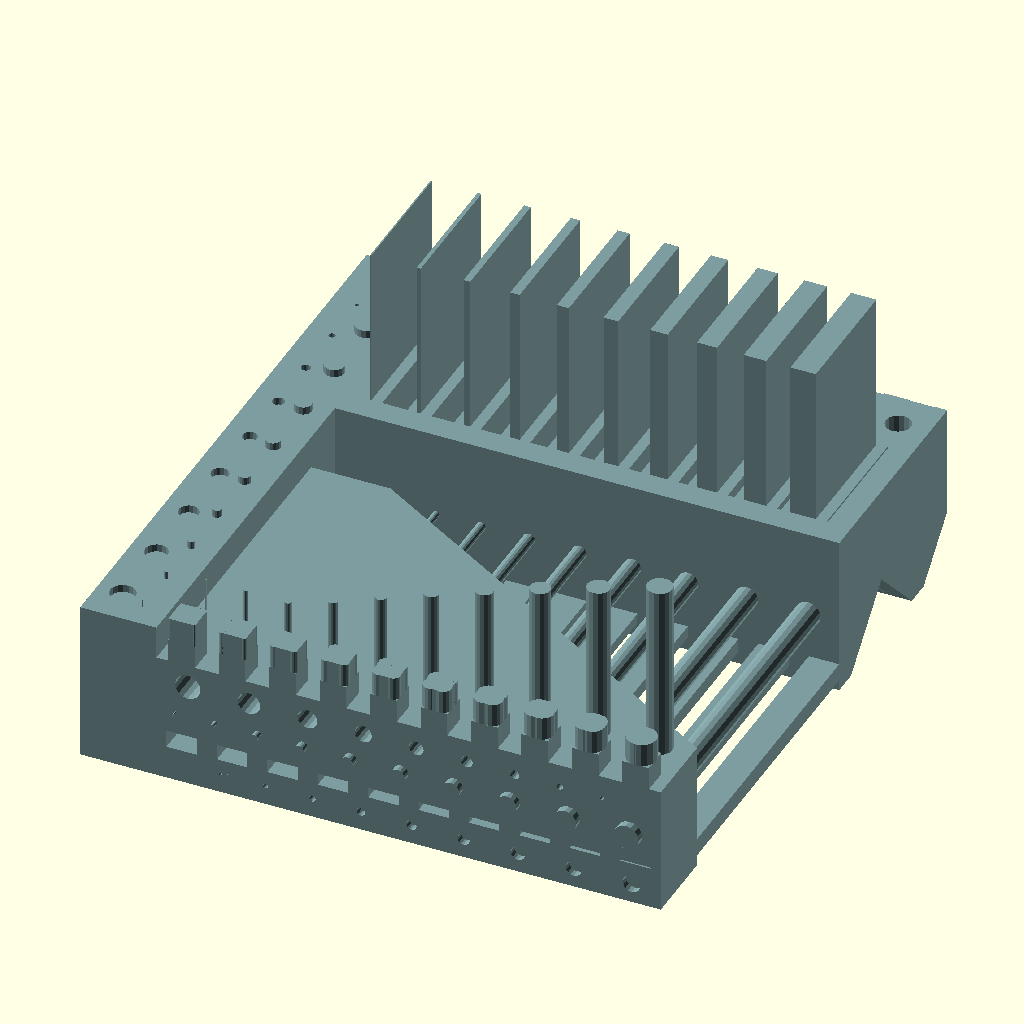
Cell 1: rendered with the file's own defaults.
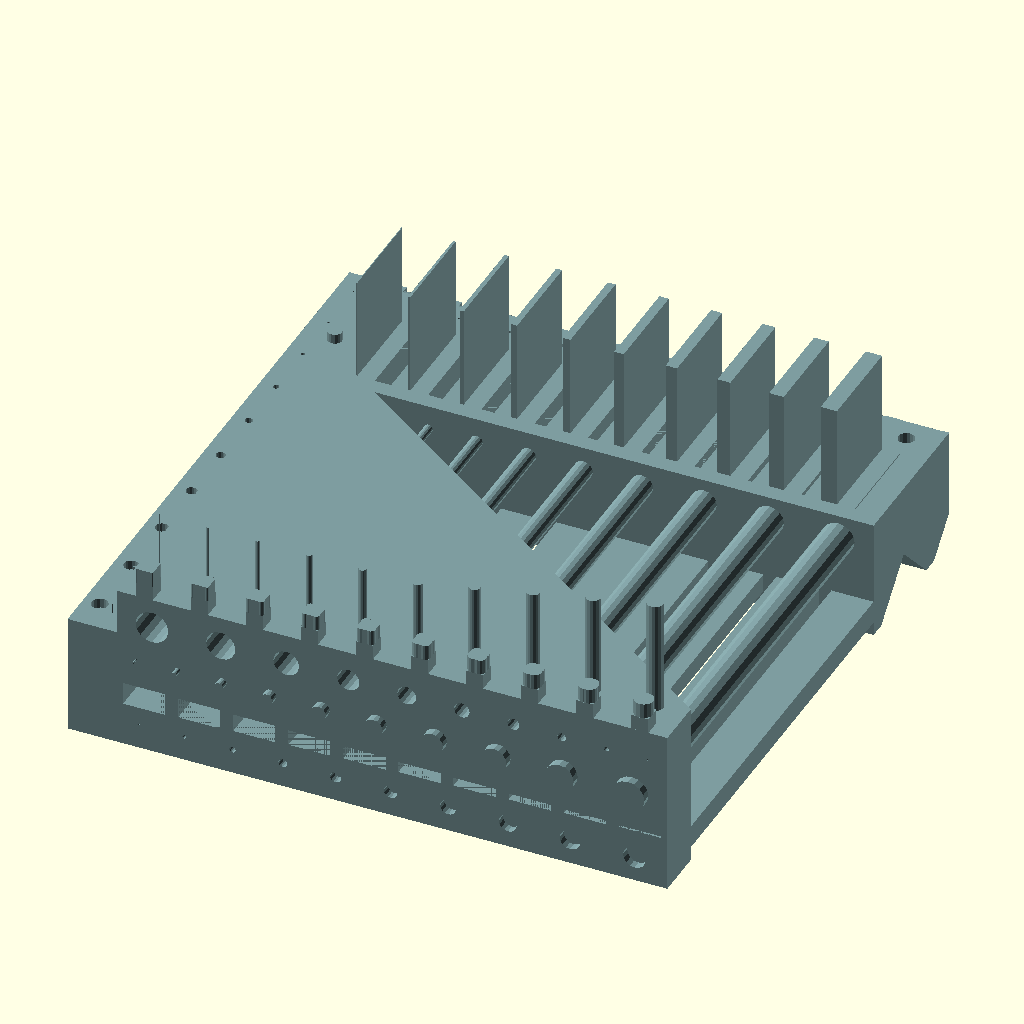
Cell 2: the same model with layerHeight = 0.4.
All cells are drawn from the same view direction (rotation 55°, 0°, 25°, orthographic, colour scheme Cornfield), but the view is re-fitted for each cell, so position and scale can differ between cells as well as the parameter.
Source of the model, eval_suites/basic/Eval Model.scad:
/* Cylindrical test feature object for determining
   several smallest feature capabilities
   Ben Weiss, 2015-2016
  
   TODO:
     - Improve sizing of outrigger to better accommodate aspect ratio requirements of negative
       features by allowing the left hand edge to not be aligned with the Y axis.
     - Add a test for depth of emboss/engrave needed to be visible. Vertical: cylinder on top of xyRadius.
       Horizontal: cylinder on right side, negative cylinder on connectingBar
     - Create a test script that generates a model for each variable bigger and smaller than
       its default for validating model integrity.
     - Add an overhang angle test
     - For SPEED, consider changing the main construct to union all the positive features, then union in the difference between the (core + outrigger) and the negative features.
 */ 
 
// Special variable set explicitly by the eval server. Don't change this name without also changing it in
// the Python server AND in the javascript!
layerHeight = 0.2;      // mm
nozzleDiameter = 0.4;   // mm, only supplied in a default mode

// Variables set by Eval Model server. For each set of min/max variables, there is a very specific comment
// structure that needs to be present in this file to configure the server (backend and frontend). The
// comment begins with the special string "json" and ends with "/json" enclosed in gthan/lthan brackets, 
// and the text between them needs to be structured JSON text as shown below.
//
// After adding or removing blocks, run modelparams.py to update the static images used for visualization.
// The JSON fields are these:
//  - Name: Plain text name of the parameter (for web page use)
//  - Desc: Plain text description of what the user should do for this test
//  - LowKeyword: Keyword to show at the low end of the slider
//  - HighKeyword: Keyword to show at the high end of the slider
//  - varBase: Variable names. OpenSCAD should include these variables: min<varBase>, max<varBase>, skip<varBase>
//    NOTE: These names are also the database keys, so changeing them will break compatibility with old data.
//  - min/maxDefault: Values to use for a default test part. These may be 
//  - min/maxDefaultLH: Values to use if all we are given is a characteristic diameter and layer height.
//    These may be functions of layerHeight and nozzleDiameter.
//  - sortOrder: This (optional) variable specifies an ordering number for sorting the parameters on the front end
//    (otherwise they will be sorted arbitrarily). Low value is higher in the list of parameters.
//  - instanceCount: Number of copies of the feature present in the test part. For this model, these are all 10,
//    because featureCount = 10.

/*
<json>
    {
        "Name": "Vertical Pillars",
        "Desc": "Use the slider to indicate how many columns printed acceptably.",
        "LowKeyword": "Lost",
        "HighKeyword": "Printed",
        "varBase": "PosPillarDiaV",
        "minDefault": 0.1,
        "maxDefault": 2,
        "minDefaultND": "0.5 * nozzleDiameter",
        "maxDefaultND": "5 * nozzleDiameter",
        "cameraData": "9.57,-17.9,8.45,57.8,0,314.8,85",
        "sortOrder": 0,
				"instanceCount": 10
    }
</json>
*/
        
minPosPillarDiaV = 0.1; //mm
maxPosPillarDiaV = 2;
skipPosPillarDiaV = -1;      // skip the first <> items when building (for visualization purposes)

/*
<json>
    {
        "Name": "Horizontal Circular Holes",
        "Desc": "Use the slider to indicate how many holes let light through.",
        "LowKeyword": "Lost",
        "HighKeyword": "Resolved",
        "varBase": "NegPillarDiaH",
        "minDefault": "0.5 * layerHeight",
        "maxDefault": "10 * layerHeight",
        "minDefaultND": "0.5 * layerHeight",
        "maxDefaultND": "10 * layerHeight",
        "cameraData": "-26.8,6,-4.5,71.8,0,36.7,90",
        "sortOrder": 1,
				"instanceCount": 10
    }
</json>
*/
minNegPillarDiaH = 0.5 * layerHeight;
maxNegPillarDiaH = 10 * layerHeight;
skipNegPillarDiaH = -1;

/*
<json>
    {
        "Name": "Horizontal Bosses",
        "Desc": "Use the slider to indicate how many bumps printed successfully.",
        "LowKeyword": "Lost",
        "HighKeyword": "Printed",
        "varBase": "PosButtonDiaH",
        "minDefault": "0.5 * layerHeight",
        "maxDefault": "10 * layerHeight",
        "minDefaultND": "0.5 * layerHeight",
        "maxDefaultND": "10 * layerHeight",
        "cameraData": "-26.8,6,-4.5,71.8,0,36.7,90",
        "sortOrder": 2,
				"instanceCount": 10
    }
</json>
*/
minPosButtonDiaH = 0.5 * layerHeight; //mm
maxPosButtonDiaH = 10 * layerHeight;
skipPosButtonDiaH = -1;

/*
<json>
    {
        "Name": "Horizontal Slots",
        "Desc": "Use the slider to indicate how many horizontal slots were resolved. Drooping of the roof is acceptable on larger slots.",
        "LowKeyword": "Lost",
        "HighKeyword": "Resolved",
        "varBase": "NegFinThkH",
        "minDefault": "0.5 * layerHeight",
        "maxDefault": "7 * layerHeight",
        "minDefaultND": "0.5 * layerHeight",
        "maxDefaultND": "10 * layerHeight",
        "cameraData": "-26.8,6,-4.5,71.8,0,36.7,90",
        "sortOrder": 3,
				"instanceCount": 10
    }
</json>
*/
minNegFinThkH = 0.5 * layerHeight;
maxNegFinThkH = 7 * layerHeight;
skipNegFinThkH = -1;

/*
<json>
    {
        "Name": "Horizontal Pockets",
        "Desc": "Use the slider to indicate how many horizontal pockets are visible.",
        "LowKeyword": "Lost",
        "HighKeyword": "Resolved",
        "varBase": "NegButtonDiaH",
        "minDefault": "0.5 * layerHeight",
        "maxDefault": "7 * layerHeight",
        "minDefaultND": "0.5 * layerHeight",
        "maxDefaultND": "7 * layerHeight",
        "cameraData": "-26.8,6,-4.5,71.8,0,36.7,90",
        "sortOrder": 4,
				"instanceCount": 10
    }
</json>
*/
minNegButtonDiaH = 0.5 * layerHeight;
maxNegButtonDiaH = 7 * layerHeight;
skipNegButtonDiaH = -1;

/*
<json>
    {
        "Name": "In-Layer Fillets",
        "Desc": "On how many of the rectangular columns can you tell the difference between the bottom half and the top half? Look from the side as shown in the picture and examine the profile - which ones jog inwards on the top half of the pillar?",
        "LowKeyword": "Look Different",
        "HighKeyword": "Look the Same",
        "varBase": "XYRadius",
        "minDefault": 0.1,
        "maxDefault": 1,
        "minDefaultND": "0.5 * nozzleDiameter",
        "maxDefaultND": "2.5 * nozzleDiameter",
        "cameraData": "6.55,-17.89,13.56,90,0,324.8,95",
        "sortOrder": 5,
				"instanceCount": 10
    }
</json>
*/
minXYRadius = 0.1;
maxXYRadius = 1;
skipXYRadius = -1;

/*
<json>
    {
        "Name": "Horizontal Circular Bars",
        "Desc": "How many horizontal bars were printed successfully?",
        "LowKeyword": "Lost",
        "HighKeyword": "Printed",
        "varBase": "PosPillarDiaH",
        "minDefault": "0.5 * layerHeight",
        "maxDefault": "10 * layerHeight",
        "minDefaultND": "0.5 * layerHeight",
        "maxDefaultND": "10 * layerHeight",
        "cameraData": "1,-10,8,55,0,89.2,90",
        "sortOrder": 6,
				"instanceCount": 10
    }
</json>
*/
minPosPillarDiaH = 0.5 * layerHeight; //mm
maxPosPillarDiaH = 10 * layerHeight;
skipPosPillarDiaH = -1;

/*
<json>
    {
        "Name": "Horizontal Fins",
        "Desc": "How many horizontal fins were printed successfully? Some drooping is OK.",
        "LowKeyword": "Lost",
        "HighKeyword": "Printed",
        "varBase": "PosFinThkH",
        "minDefault": "0.5 * layerHeight",
        "maxDefault": "7 * layerHeight",
        "minDefaultND": "0.5 * layerHeight",
        "maxDefaultND": "7 * layerHeight",
        "cameraData": "-4.56,-10.53,5.75,125,0,105.3,91.85",
        "sortOrder": 7,
				"instanceCount": 10
    }
</json>
*/
minPosFinThkH = 0.5 * layerHeight;    //mm
maxPosFinThkH = 7 * layerHeight;
skipPosFinThkH = -1;

/*
<json>
    {
        "Name": "Vertical Pockets",
        "Desc": "Look on the far side of the printed part. How many of the vertical pockets are visible?",
        "LowKeyword": "Lost",
        "HighKeyword": "Resolved",
        "varBase": "NegButtonDiaV",
        "minDefault": 0.1,
        "maxDefault": 2,
        "minDefaultND": "0.5 * nozzleDiameter",
        "maxDefaultND": "5 * nozzleDiameter",
        "cameraData": "-18,-13,10.7,66.2,0,211.7,92",
        "sortOrder": 8,
				"instanceCount": 10
    }
</json>
*/
minNegButtonDiaV = .1;
maxNegButtonDiaV = 2;
skipNegButtonDiaV = -1;

/*
<json>
    {
        "Name": "Vertical Bosses",
        "Desc": "Back on the top side, how many of the vertical bumps are visible?",
        "LowKeyword": "Lost",
        "HighKeyword": "Printed",
        "varBase": "PosButtonDiaV",
        "minDefault": 0.1,
        "maxDefault": 2,
        "minDefaultND": "0.5 * nozzleDiameter",
        "maxDefaultND": "5 * nozzleDiameter",
        "cameraData": "-18,-13,10.7,66.2,0,211.7,92",
        "sortOrder": 9,
				"instanceCount": 10
    }
</json>
*/
minPosButtonDiaV = .1; //mm
maxPosButtonDiaV = 2;
skipPosButtonDiaV = -1;

/*
<json>
    {
        "Name": "Vertical Fins",
        "Desc": "How many of the vertical fins were printed?",
        "LowKeyword": "Lost",
        "HighKeyword": "Printed",
        "varBase": "PosFinThkV",
        "minDefault": 0.1,
        "maxDefault": 2,
        "minDefaultND": "0.5 * nozzleDiameter",
        "maxDefaultND": "5 * nozzleDiameter",
        "cameraData": "-11,-10.4,1,43.8,0,148.7,96",
        "sortOrder": 10,
				"instanceCount": 10
    }
</json>
*/
minPosFinThkV = 0.1;
maxPosFinThkV = 2;
skipPosFinThkV = -1;

/*
<json>
    {
        "Name": "Vertical Slots",
        "Desc": "How many of the vertical slots were printed?",
        "LowKeyword": "Lost",
        "HighKeyword": "Printed",
        "varBase": "NegFinThkV",
        "minDefault": 0.1,
        "maxDefault": 2,
        "minDefaultND": "0.5 * nozzleDiameter",
        "maxDefaultND": "5 * nozzleDiameter",
        "cameraData": "-0.1,5.73,2.38,205.5,0,321.8,84",
        "cameraData_Old": "-2.5,-4.3,6.5,47.3,0,169.5,95",
        "sortOrder": 11,
				"instanceCount": 10
    }
</json>
*/
minNegFinThkV = 0.1;
maxNegFinThkV = 2;
skipNegFinThkV = -1;

/*
<json>
    {
        "Name": "Vertical Circular Holes",
        "Desc": "How many holes let light through (or would have except for squishing on the first layer?",
        "LowKeyword": "Lost",
        "HighKeyword": "Resolved",
        "varBase": "NegPillarDiaV",
        "minDefault": 0.1,
        "maxDefault": 2,
        "minDefaultND": "0.5 * nozzleDiameter",
        "maxDefaultND": "5 * nozzleDiameter",
        "cameraData": "-5.87,11.25,0.15,15.8,0,139.4,84",
        "sortOrder": 12,
				"instanceCount": 10
    }
</json>
*/
minNegPillarDiaV = 0.1;
maxNegPillarDiaV = 2;
skipNegPillarDiaV = -1;

/*
<json>
    {
        "Name": "Inter-Layer Fillets",
        "Desc": "How many rounded regions are visible on the part corner? Try using your fingernail to detect the changes.",
        "LowKeyword": "Lost",
        "HighKeyword": "Visible",
        "varBase": "YZRadius",
        "minDefault": 0.1,
        "maxDefault": 1,
        "minDefaultND": "0.5 * nozzleDiameter",
        "maxDefaultND": "2.5 * nozzleDiameter",
        "cameraData": "-3.07,11.93,0.4,32.6,0,135.2,91.85",
        "sortOrder": 13,
				"instanceCount": 10
    }
</json>
*/
minYZRadius = 0.1;
maxYZRadius = 1;
skipYZRadius = -1;

// The number of features to produce for each series.
featureCount = 10;

// Ratios used for determining the relative sizes of different features
positiveHSizeRatio = 12;        // ratio of height to diameter/thickness for horizontal pillars/fins
pillarVSizeRatio = 7;         // ratio of height to diameter/thickness for vertical pillars
negativeHSizeRatio = 7;         // ratio of height to diameter/thickness for negative horizontal pillars/fins
finDepthLenRatioV = 0.8;          // ratio of width (depth) to height for center vertical fin
minHFinWidthThkRatio = 2;       // minimum width/thickness ratio for horizontal fins
finLenThkRatioV = 12;            // ratio of vertical fin thickness to length

// quality settings. Since we don't control the scale, force the use of
// a reasonable number of fragments regardless of size.
$fn = 16;

// Derived Quantities =======================

meanNegFinThkV = (minNegFinThkV + maxNegFinThkV) / 2;
meanPosFinThkV = (minPosFinThkV + maxPosFinThkV) / 2;
meanNegPillarDiaV = (minNegPillarDiaV + maxNegPillarDiaV) / 2;
meanPosPillarDiaV = (minPosPillarDiaV + maxPosPillarDiaV) / 2;
meanPosButtonDiaV = (minPosButtonDiaV + maxPosButtonDiaV) / 2;
meanNegButtonDiaV = (minNegButtonDiaV + maxNegButtonDiaV) / 2;
meanPosPillarDiaH = (minPosPillarDiaH + maxPosPillarDiaH) / 2;

maxPosPillarDia = max(maxPosPillarDiaH, maxPosPillarDiaV);
minPosPillarDia = min(minPosPillarDiaH, minPosPillarDiaV);
meanPosPillarDia = (maxPosPillarDia + minPosPillarDia) / 2;

// Fillet variables
yzFilletGap = maxPosFinThkV;

xyFilletColumnWidth = max(meanPosPillarDiaV * 2, 2 * maxXYRadius);
xyFilletColumnHeight = pillarVSizeRatio * xyFilletColumnWidth / 4;

// vfinMinSpacing records the minimum X-direction space needed for each positive/negative fin pair,
// assuming they are arranged in opposite order (biggest positive next to smallest negative).
vfinMinSpacing = max(maxNegFinThkV + minPosFinThkV, minNegFinThkV + maxPosFinThkV) / 2;

// Minimum and maximum width variables for each of the major test components. Used in calculating the x-direction width of the total part.
minWidthVars = [minPosPillarDiaV, minPosPillarDiaH, minNegPillarDiaH, minPosFinThkH * minHFinWidthThkRatio, minNegFinThkH * minHFinWidthThkRatio, vfinMinSpacing, xyFilletColumnWidth];
maxWidthVars = [maxPosPillarDiaV, maxPosPillarDiaH, maxNegPillarDiaH, minNegFinThkH * minHFinWidthThkRatio, maxNegFinThkH * minHFinWidthThkRatio, vfinMinSpacing, xyFilletColumnWidth];
maxPillarDia = max(maxWidthVars);
minPillarDia = min(minWidthVars);
meanPillarDia = (maxPillarDia + minPillarDia) / 2;

fudge = minPillarDia * 0.02;        // a small buffer to make solids cleanly intersect.


// Outrigger dimensions
outriggerMinDepth = max(maxPosPillarDiaV * 2 + xyFilletColumnWidth, minNegFinThkH * negativeHSizeRatio, minNegPillarDiaH * negativeHSizeRatio);
outriggerGapConstant = 0.5;
outriggerHeight = (max(maxPosPillarDiaH, maxPosButtonDiaH) + maxNegPillarDiaH + max(maxPosFinThkH, maxNegButtonDiaH) + maxNegFinThkH) * (1 + outriggerGapConstant);
outriggerGapV = outriggerHeight / (1 + outriggerGapConstant) * outriggerGapConstant / 4;

// coreHeight will be the average of the size the negative vertical columns and fins want, limited so it isn't too low to receive the horizontal pillars. We will restrict the core to be an even multiple of layerHeight for printing YZ pillars
coreHeight = layerHeight * (ceil(max(outriggerHeight - outriggerGapV - maxNegPillarDiaH, 
    finLenThkRatioV * meanNegFinThkV) / layerHeight));
// coreWidth ensures the gapH between each pillar is at least 2/3 of either max pillar.
coreWidth = featureCount * (max([ for (i = [0:1:len(minWidthVars)-1]) (minWidthVars[i] + maxWidthVars[i]) / 2 ]) + maxPillarDia * 0.667);


negFinLengthV = coreHeight;
posFinLengthV = finLenThkRatioV * meanPosFinThkV;
finDepthV = max(finDepthLenRatioV * posFinLengthV, finDepthLenRatioV * negFinLengthV);

// Now we can define the coreDepth
coreYGap = maxPosFinThkV;
coreDepth = finDepthV + maxNegPillarDiaV + coreYGap * 3;

pillarSpacing = coreWidth / featureCount;
posPillarMinLengthH = maxPosPillarDiaV * 2;
posPillarMinLengthV = maxPosPillarDiaH * 2;

hButtonThk = max(meanPosPillarDiaH / 2, nozzleDiameter * 1.5);
vButtonThk = max(meanPosPillarDiaV / 2, layerHeight * 3);

// My experience is setting the gap to meanPosFinThkV is too small when zoomed in, so I'm being a bit more conservative
posFinWidthH = coreWidth / featureCount - meanNegFinThkV * 1.5;
negFinWidthH = coreWidth / featureCount - meanPosFinThkV * 1.5;

// Connecting bar size
connectingBarXGap = maxPosButtonDiaV * 0.5;
connectingBarWidth = max(maxPosFinThkV, 2. * connectingBarXGap + maxPosButtonDiaV + maxNegButtonDiaV);
connectingBarLength = max(coreDepth - foutriggerEndY(), featureCount * (max(meanPosButtonDiaV, meanNegButtonDiaV) + 0.667 * max(maxPosButtonDiaV, maxNegButtonDiaV)));
connectingBarCenterY = coreDepth - connectingBarLength / 2;

// Color parameters
normalColor = [125/255, 156/255, 159/255, 1];
highlightColor = [255/255, 230/255, 160/255, 1];

//color(normalColor)
{
difference()
{
    union()
    {
        
        // Build the core and outrigger
        core();
        outrigger();
        
        // TEMP!!!
        //translate([-coreWidth / 2 - connectingBarWidth, foutriggerEndY(), -6])
        //cube(size=[coreWidth + connectingBarWidth, -foutriggerEndY() + coreDepth, 6]);
        
        // Vertical fins
        translate([0,coreYGap,coreHeight])
            vfins(true, skipPosFinThkV);
        
        // horizontal pillars
        translate([0,0,outriggerHeight - 1.5 * outriggerGapV - maxNegPillarDiaH - maxPosPillarDiaH / 2])
        rotate([90,0,0])
            pillars(minPosPillarDiaH, maxPosPillarDiaH, positiveHSizeRatio, posPillarMinLengthH, skipPosPillarDiaH);
        
        // horizontal buttons
        translate([0, foutriggerEndY(), outriggerHeight - 1.5 * outriggerGapV - maxNegPillarDiaH - maxPosButtonDiaH / 2])
        rotate([90,0,0])
            pillars(minPosButtonDiaH, maxPosButtonDiaH, 0, hButtonThk, skipPosButtonDiaH);
        
        // positive horizontal fins
        translate([fgapX(posFinWidthH, posFinWidthH) * 0.5, 0, outriggerGapV + maxPosFinThkH / 2])
        hfins(minPosFinThkH, maxPosFinThkH, posFinWidthH, skipPosFinThkH);
        // vertical buttons
        translate([-(coreWidth + maxPosButtonDiaV) / 2 - connectingBarXGap, connectingBarCenterY, coreHeight])
        rotate([0, 0, 90])
            pillars(minPosButtonDiaV, maxPosButtonDiaV, 0, vButtonThk, skipPosButtonDiaV, overrideWidth=connectingBarLength);
        
        // vertical pillars
        translate([0, foutriggerEndY() + outriggerMinDepth - maxPosPillarDiaV / 2, outriggerHeight])
            pillars(minPosPillarDiaV, maxPosPillarDiaV, pillarVSizeRatio, posPillarMinLengthV, skipPosPillarDiaV);
            
        // xy fillets
        translate([0, foutriggerEndY() + xyFilletColumnWidth / 2, outriggerHeight - fudge])
            xyfillets(minXYRadius, maxXYRadius, coreWidth, skipXYRadius);
                
    };
    
    // Negative features get subtracted out!
    // horizontal pillars
    translate([0,-abs(foutriggerEndY()) * 0.1,outriggerHeight - outriggerGapV - maxNegPillarDiaH / 2])
    rotate([90,0,0])
        pillars(minNegPillarDiaH, maxNegPillarDiaH, 0, abs(foutriggerEndY()) * 1.1, skipNegPillarDiaH, backwards=true);
    
    // horizontal buttons
    translate([0, foutriggerEndY() + hButtonThk, outriggerGapV + maxNegButtonDiaH / 2])
    rotate([90,0,0])
        pillars(minNegButtonDiaH, maxNegButtonDiaH, 0, hButtonThk * 2, skipNegButtonDiaH);
    
    // horizontal fins
    translate([0, -3 * fudge, 1.5 * outriggerGapV + max(maxPosFinThkH, maxNegButtonDiaH) + maxNegFinThkH / 2])
        hfins(maxNegFinThkH, minNegFinThkH, negFinWidthH, skipNegFinThkH, backwards=true);
    
    // vertical fins
    translate([0, coreYGap, 0])
    vfins(false, skipNegFinThkV);
    
    // negative vertical pillars
    translate([0, coreDepth - coreYGap - maxNegPillarDiaV / 2, -2 * fudge])
    pillars(minNegPillarDiaV, maxNegPillarDiaV, 0, coreHeight + 4 * fudge, skipNegPillarDiaV);
    
    // negative vertical buttons
    translate([-coreWidth / 2 - connectingBarWidth + connectingBarXGap + maxNegButtonDiaV / 2, connectingBarCenterY, coreHeight + 2 * fudge - vButtonThk])
    rotate([0, 0, 90])
        pillars(minNegButtonDiaV, maxNegButtonDiaV, 0, vButtonThk, skipNegButtonDiaV, overrideWidth=connectingBarLength, backwards=true);
        
    // negative fillets
    translate([0, coreDepth, coreHeight])
    scale([-1, 1, 1])
    yzfillets(minYZRadius, maxYZRadius, yzFilletGap, coreWidth, skipYZRadius);

}
}

module core()
{
    color(normalColor)
    {
        root2on2 = sqrt(2) / 2;
        difference()
        {
            translate([0, coreDepth/2, coreHeight/2])
            cube(size=[coreWidth, coreDepth, coreHeight], center=true);
            
            // Do the cutaway for the vertical negative fins bottoms
            scale([1,1, min(1, negFinLengthV / finDepthV)])     // scale so it takes up half the core or 45 degrees, whichever is smaller.
            translate([0, coreYGap + finDepthV / 2,0])
            rotate([45,0,0])
            {
                edgelen = finDepthV * root2on2;
                cube(size=[coreWidth + 4 * fudge, edgelen, edgelen],center=true);
            }
            
            // Do the cutaway for the vertical negative pillars bottom side
            translate([0, coreDepth, 0])
            rotate([45,0,0])
            {
                edgelen = (maxNegPillarDiaV + coreYGap) * root2on2 * 2;
                cube(size=[coreWidth + 4 * fudge, edgelen, edgelen], center=true);
            }
        }

        // make the connecting bar
        cbHeight = coreHeight;
        cbDepth = connectingBarLength;
        translate([-coreWidth/2 - connectingBarWidth / 2, connectingBarCenterY, cbHeight / 2])
        cube(size=[connectingBarWidth, cbDepth, cbHeight],center=true);
    }
}

// Creates vertical pillars; used to make each set of pillars in turn.
// @minDia, @maxDia - minimum and maximum pillar diameters.
// Pillars will have length (height) which is the greater of
// @minLength and @aspect * diameter
// if @skipFirst >= 0, the first @skipFirst elements are not generated (this is used for figure generation)
// if @onOutrigger = true, the pillars are built using the locateOutrigger() modifier instead of locateX
// backwards causes the pillars to be arranged in reverse order, but only works if onOutrigger = false.
// overrideWidth lets you override the use of coreWidth as the total target width for the pattern.
module pillars(minDia, maxDia, aspect, minLength, skipFirst=-1, onOutrigger=false, backwards=false, overrideWidth=0)
{
    color(skipFirst >= 0 ? highlightColor : normalColor)
    // Build each vertical pillar
    for(i=[0:featureCount-1])
    {
        if(i >= skipFirst)
        {
            translate([0, 0, -fudge / 2])
            if(onOutrigger)
            {
                locateOutrigger(i)
                translate([0,0,outriggerHeight/2])
                cylinder(h=fcylHeight(fdia(i, minDia, maxDia), aspect, minLength), 
                    d=fdia(i, minDia, maxDia));
            }
            else
            {
                locateX(i, minDia, maxDia, backwards, overrideWidth)
                cylinder(h=fcylHeight(fdia(i, minDia, maxDia), aspect, minLength), 
                    d=fdia(i, minDia, maxDia));
            }
        }
    }
}

// Horizontal fins generator
// Builds fins in the horizontal direction (used for positive and negative)
// Arguments:
//   * minThk/maxThk - minimum and maximum thickness
//   * width - fin width (in X direction)
//   * skipFirst - skips the first X entries 
module hfins(minThk, maxThk, width, skipFirst=-1, backwards=false)
{
    gapX = fgapX(width, width);
    finFirstX = -coreWidth / 2 + gapX / 2 + width / 2;
    color(skipFirst >= 0 ? highlightColor : normalColor)
    // Build each horizontal fin
    for(i = [0:featureCount-1])
    {
        if((backwards && (i < 10 - skipFirst)) || (!backwards && (i >= skipFirst)))
        {
            thk = fdia(i, minThk, maxThk);
            // length needs to match bottom pillars...
            length = abs(foutriggerEndY());
            locateX(i, width, width)
            translate([0, -length/2 + fudge, 0])
            cube(size=[width, length, thk], center=true);
        }
    }
}

// draws both positive and negative fins. @doPos toggles between creating the positive
// and negative features; all other constants are directly imported.
// fin sizes are set based on the aspect ratio of the middle fin, and do not vary
// with each fin's thickness.
module vfins(doPos=true, skipFirst=-1)
{
    // we have constant spacing instead of constant gap for vertical fins
    finSpacing = coreWidth / (featureCount + 0.5) * (doPos ? 1 : -1);
    finFirstX = (coreWidth - abs(finSpacing)) / 2 * (doPos ? -1 : 1);
    finHeight = doPos ? posFinLengthV : negFinLengthV;    // same as Length
    color(skipFirst >= 0 ? highlightColor : normalColor)
    // Build each vertical fin
    for(i = [0:featureCount-1])
    {
        if(i >= skipFirst)
        {
            thk = doPos ? fdia(i, minPosFinThkV, maxPosFinThkV) : fdia(i, minNegFinThkV, maxNegFinThkV);
            translate([finFirstX + i * finSpacing, finDepthV/2, finHeight/2])
            cube(size=[thk, finDepthV, finHeight + 3 * fudge], center=true);
        }
    }

}

// Builds a series of fillets along the positive X axis, centered at the origin.
// These should be Differenced from the bulk body
// Parameters
//    * minR/maxR - minimum and maximum radius
//    * gapSize - size of the gap between sections of radius
//    * totalLength - total length of the target corner
//    * skipFirst - omit the first few features for visualization
module yzfillets(minR, maxR, gapSize, totalLength, skipFirst=-1)
{
    filletWidth = totalLength / featureCount - gapSize;
    // Build each radius differencing body
    color(skipFirst >= 0 ? highlightColor : normalColor)
    for(i=[0:featureCount-1])
    {
        if(i >= skipFirst)
        {
            r = fdia(i, minR, maxR);
            translate([-totalLength * 0.5 + gapSize * (i + 0.5) + filletWidth * (i + 0.5), 0, 0])
            difference()
            {
                cube(size=[filletWidth, r * 2, r * 2], center=true);
                
                translate([0, -r, -r])
                rotate([0, 90, 0])
                    cylinder(h=2 * (filletWidth + fudge), r=r,center=true);
            }
        }
    }
}

// Creates x/y fillet pillars.
module xyfillets(minR, maxR, totalLength, skipFirst=-1)
{
    gapSize = totalLength / featureCount - xyFilletColumnWidth;
    color(skipFirst >= 0 ? highlightColor : normalColor)
    // Build each column with a small radius cutout on the top half
    for(i=[0:featureCount-1])
    {
        r = fdia(i, minR, maxR);
        translate([-totalLength * 0.5 + gapSize * (i + 0.5) + xyFilletColumnWidth * (i + 0.5), 0, xyFilletColumnHeight / 4])
        union()
        {
            cube(size=[xyFilletColumnWidth, xyFilletColumnWidth, xyFilletColumnHeight / 2], center=true);
            
            if(i >= skipFirst)
            {
                translate([0,0,xyFilletColumnHeight / 2 - fudge])
                union()
                {
                    cube(size=[xyFilletColumnWidth, xyFilletColumnWidth - 2 * r, xyFilletColumnHeight / 2 ], center=true);
                    cube(size=[xyFilletColumnWidth - 2 * r, xyFilletColumnWidth, xyFilletColumnHeight / 2 ], center=true);
                    for(side=[0:4])
                    {
                        rotate([0,0,90*side])
                        translate([xyFilletColumnWidth * 0.5 - r, xyFilletColumnWidth * 0.5 - r, 0])
                        scale([1.1,1.1,1])
                            cylinder(h=xyFilletColumnHeight / 2, r=r,center=true);
                    }
                }
            }
            else
            {
                translate([0,0,xyFilletColumnHeight / 2 - fudge])
                    cube(size=[xyFilletColumnWidth, xyFilletColumnWidth, xyFilletColumnHeight / 2 ], center=true);
            }
        }
    }
}

// Creates the Outrigger (bulk structure on the left)
module outrigger()
{
    color(normalColor)
    hull()
    {
        // Build each vertical pillar
        for(i=[0:featureCount-1])
        {
            locateOutrigger(i)
                cube(size=foutriggerSize2(i) + [fudge, 0, 0], center=true);
        }
        // add a single block to the far corner to make it roughly triangular
        locateOutrigger(featureCount-1)
        translate([-coreWidth + foutriggerSize2(featureCount - 1)[0], 0, 0])
            cube(size=foutriggerSize2(featureCount - 1) + [fudge, 0, 0], center=true);
    }
}

// ==============================================================
// Resource Functions
// ==============================================================

function fgapX(minDia, maxDia, overrideWidth=0) = ((overrideWidth == 0 ? coreWidth : overrideWidth) - 0.5 * (maxDia + minDia) * featureCount) / ( featureCount + 0);
function fdiaStep(minDia, maxDia) = (maxDia - minDia) / (featureCount - 1);
function fdia(idx, minDia, maxDia) = minDia + idx * fdiaStep(minDia, maxDia);
function fcylHeight(dia, aspect, minLength) = max(aspect*dia, minLength) + fudge;
function foutriggerSize(dia, diaStep, aspect, gapX) = [dia + gapX, outriggerMinDepth, outriggerHeight];
function foutriggerSize2(idx) = 
        let(minDia = minPosPillarDiaH, maxDia = maxPosPillarDiaH, aspect = positiveHSizeRatio)
        foutriggerSize(fdia(idx, minDia, maxDia), fdiaStep(minDia, maxDia), aspect, fgapX(minDia, maxDia));
function foutriggerEndY() = 
        let(minDia = minPosPillarDiaH, maxDia = maxPosPillarDiaH, aspect = positiveHSizeRatio)
        -(foutriggerSize(fdia(featureCount - 1, minDia, maxDia), fdiaStep(minDia, maxDia), aspect, fgapX(minDia, maxDia))[1] + fcylHeight(fdia(featureCount - 1, minDia, maxDia), aspect, posPillarMinLengthH));

function foutriggerY(x=0) = 
    let(minDia = minPosPillarDiaH,
        maxDia = maxPosPillarDiaH,
        aspect = positiveHSizeRatio,
        x0 = (x + coreWidth / 2),
        gap = fgapX(minDia, maxDia),
        step = fdiaStep(minDia, maxDia))
    let(idx = (-minDia - gap + sqrt((minDia + gap)*(minDia + gap) + 2 * x0 * step)) / step)
    let(dia = fdia(idx, minDia, maxDia))
    -fcylHeight(dia, aspect, posPillarMinLengthH) - foutriggerSize(dia, step, aspect, gap)[1] / 2;

// ==============================================================
// Resource Modules
// ==============================================================

// operator module that translates to the x coordinate of feature idx in
// the series that targets constant gap widths
module locateX(idx, minDia, maxDia, backwards=false, overrideWidth=0)
{
    gap = fgapX(minDia, maxDia, overrideWidth);
    fudge = (minDia);    // this is enough extra height to fully intersect base/outrigger.
    diaStep = fdiaStep(minDia, maxDia);
    pillarFirstX = -(overrideWidth == 0 ? coreWidth : overrideWidth) / 2 + gap / 2 + minDia / 2;
    dia = fdia(idx, minDia, maxDia);
    
    cx = (pillarFirstX + idx * 0.5 * (dia + minDia) + idx * gap) * (backwards ? -1 : 1);
    
    translate([cx, 0, 0])
    children();
}

// operator module to translate to the center of the outrigger for a particular
// index idx. We know we'll be using min/maxPosPillarDiaH in this case.
module locateOutrigger(idx)
{
    minDia = minPosPillarDiaH;
    maxDia = maxPosPillarDiaH;
    aspect = positiveHSizeRatio;
    
    gap = fgapX(minDia, maxDia);
    diaStep = fdiaStep(minDia, maxDia);
    dia = fdia(idx, minDia, maxDia);
    cylH = fcylHeight(dia, aspect, posPillarMinLengthH);
    osize = foutriggerSize(dia, diaStep, aspect, gap);
    
    translate([0, -osize[1], osize[2]]/2)
    translate([0, -cylH, 0])
    locateX(idx, minDia, maxDia)
    children();
}
Parameter table extracted from the source (name, type, default, range or options):
layerHeight: number, default 0.2
nozzleDiameter: number, default 0.4
minPosPillarDiaV: number, default 0.1
maxPosPillarDiaV: number, default 2
skipPosPillarDiaV: number, default -1
skipNegPillarDiaH: number, default -1
skipPosButtonDiaH: number, default -1
skipNegFinThkH: number, default -1
skipNegButtonDiaH: number, default -1
minXYRadius: number, default 0.1
maxXYRadius: number, default 1
skipXYRadius: number, default -1
skipPosPillarDiaH: number, default -1
skipPosFinThkH: number, default -1
minNegButtonDiaV: number, default 0.1
maxNegButtonDiaV: number, default 2
skipNegButtonDiaV: number, default -1
minPosButtonDiaV: number, default 0.1
maxPosButtonDiaV: number, default 2
skipPosButtonDiaV: number, default -1
minPosFinThkV: number, default 0.1
maxPosFinThkV: number, default 2
skipPosFinThkV: number, default -1
minNegFinThkV: number, default 0.1
maxNegFinThkV: number, default 2
skipNegFinThkV: number, default -1
minNegPillarDiaV: number, default 0.1
maxNegPillarDiaV: number, default 2
skipNegPillarDiaV: number, default -1
minYZRadius: number, default 0.1
maxYZRadius: number, default 1
skipYZRadius: number, default -1
featureCount: number, default 10
positiveHSizeRatio: number, default 12
pillarVSizeRatio: number, default 7
negativeHSizeRatio: number, default 7
finDepthLenRatioV: number, default 0.8
minHFinWidthThkRatio: number, default 2
finLenThkRatioV: number, default 12
outriggerGapConstant: number, default 0.5
